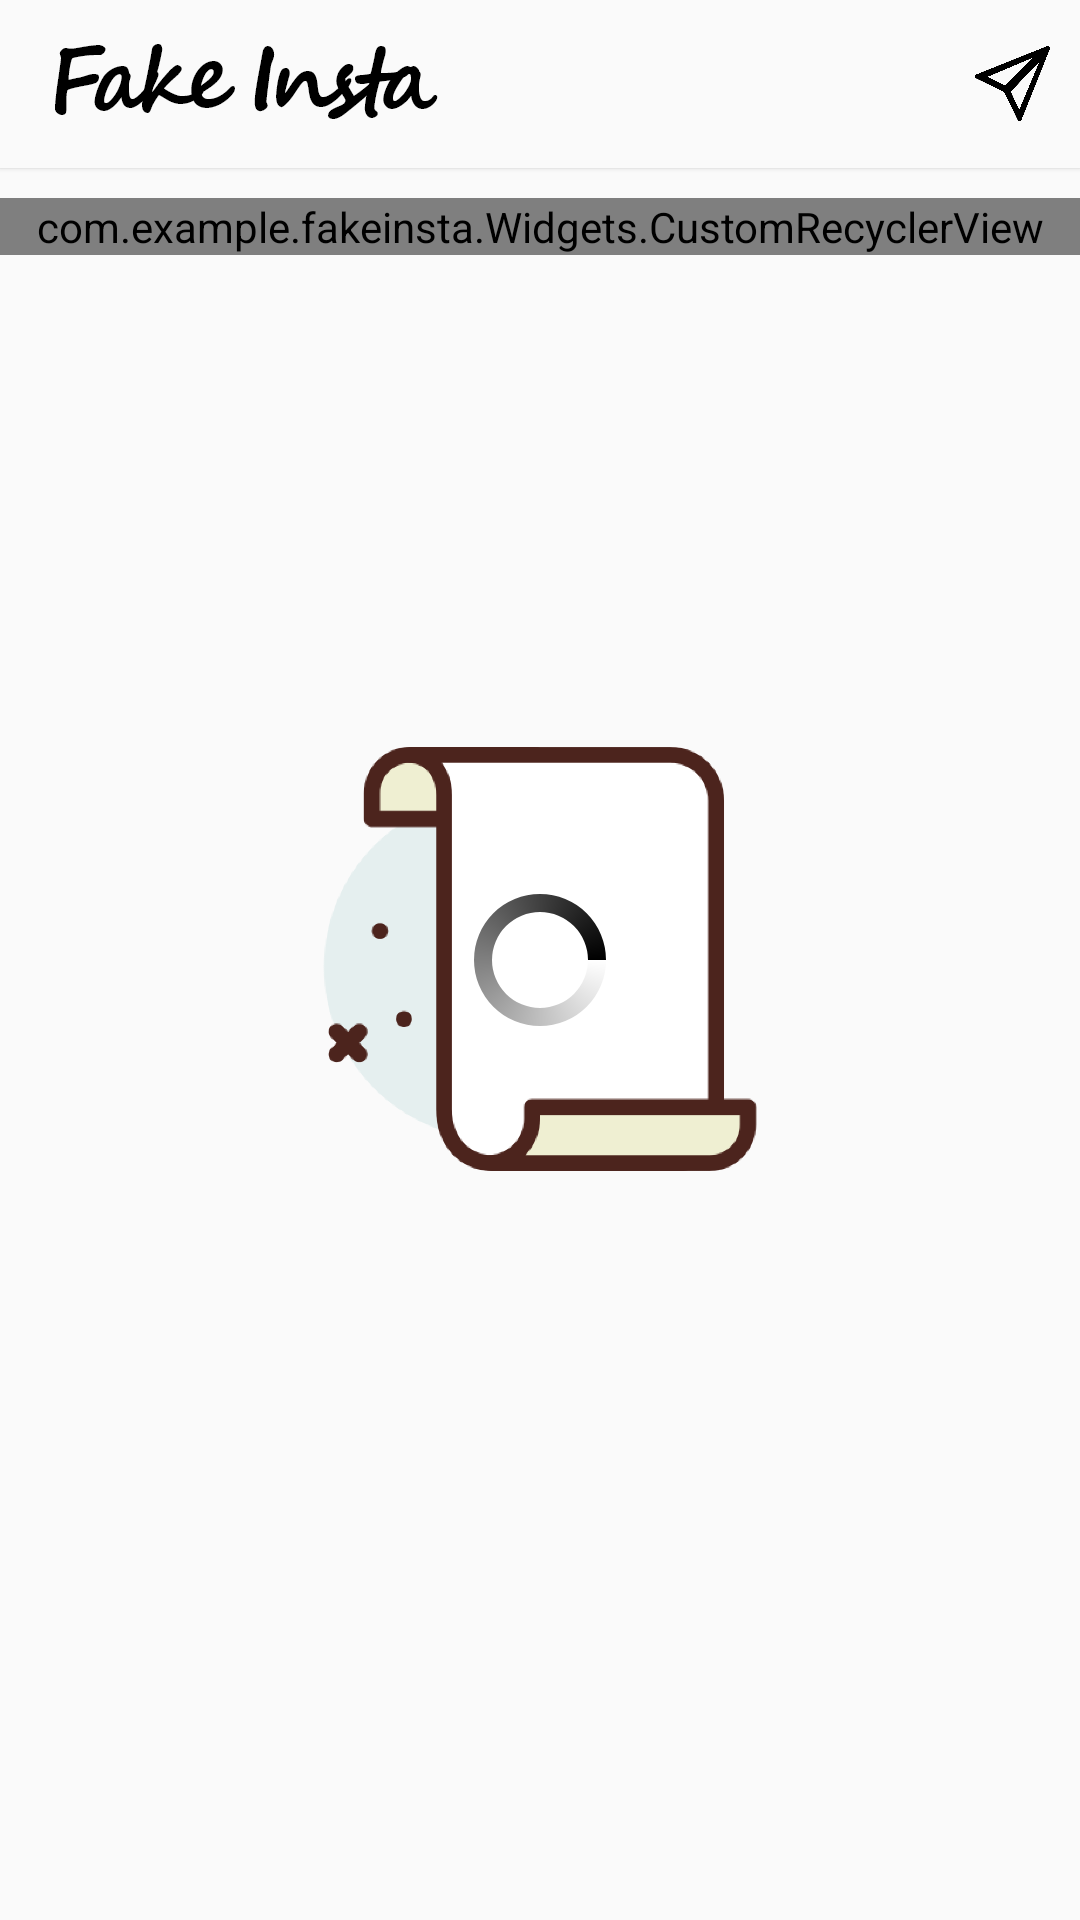

This screen was rendered from an Android layout file. Write that file and the resources it references.
<!-- AndroidManifest.xml: application theme AppTheme -->
<!-- res/layout/fragment_home.xml -->
<?xml version="1.0" encoding="utf-8"?>
<RelativeLayout xmlns:android="http://schemas.android.com/apk/res/android"
    xmlns:tools="http://schemas.android.com/tools"
    android:layout_width="match_parent"
    android:layout_height="match_parent"
    tools:context=".Fragments.HomeFragment">

    <androidx.appcompat.widget.Toolbar
        android:id="@+id/toolbar"
        android:layout_width="match_parent"
        android:layout_height="wrap_content"
        android:background="?android:attr/windowBackground"
        android:elevation="1dp">

        <RelativeLayout
            android:layout_width="match_parent"
            android:layout_height="match_parent">

            <ImageView
                android:layout_width="wrap_content"
                android:layout_height="wrap_content"
                android:src="@drawable/logo" />

            <ImageView
                android:id="@+id/status"
                android:layout_width="25dp"
                android:layout_height="25dp"
                android:layout_alignParentEnd="true"
                android:layout_centerVertical="true"
                android:layout_marginEnd="10dp"
                android:src="@drawable/ic_send" />

        </RelativeLayout>

    </androidx.appcompat.widget.Toolbar>

    <androidx.core.widget.NestedScrollView
        android:layout_width="match_parent"
        android:layout_height="wrap_content"
        android:layout_below="@id/toolbar">

        <RelativeLayout
            android:layout_width="match_parent"
            android:layout_height="wrap_content">

            <androidx.recyclerview.widget.RecyclerView
                android:id="@+id/recycler_view_story"
                android:layout_width="match_parent"
                android:layout_height="wrap_content"
                android:layout_margin="5dp" />

            <com.example.fakeinsta.Widgets.CustomRecyclerView
                android:id="@+id/recycler_view"
                android:layout_width="match_parent"
                android:layout_height="wrap_content"
                android:layout_below="@id/recycler_view_story" />

        </RelativeLayout>

    </androidx.core.widget.NestedScrollView>

    <include
        android:id="@+id/empty_view"
        layout="@layout/empty_recyclerview"
        android:layout_width="wrap_content"
        android:layout_height="wrap_content"
        android:layout_centerInParent="true"
        android:visibility="visible" />

    <ProgressBar
        android:id="@+id/content_loading"
        android:layout_width="wrap_content"
        android:layout_height="wrap_content"
        android:layout_centerInParent="true"
        android:indeterminateDrawable="@drawable/progress_bar" />

</RelativeLayout>
<!-- res/layout/empty_recyclerview.xml (included above) -->
<?xml version="1.0" encoding="utf-8"?>
<RelativeLayout xmlns:android="http://schemas.android.com/apk/res/android"
    android:layout_width="match_parent"
    android:layout_height="match_parent">

    <ImageView
        android:id="@+id/empty_list_img"
        android:layout_width="200dp"
        android:layout_height="200dp"
        android:layout_centerInParent="true"
        android:src="@drawable/ic_empty_list" />

    <TextView
        android:id="@+id/empty_text"
        android:layout_width="wrap_content"
        android:layout_height="wrap_content"
        android:layout_below="@id/empty_list_img"
        android:layout_centerHorizontal="true"
        android:typeface="sans"
        android:textColor="@android:color/black"
        android:textSize="24sp" />

</RelativeLayout>
<!-- resources referenced by this layout -->
<resources>
  <!-- drawable ic_empty_list: png bitmap (drawable-hdpi, 29457 bytes) -->
  <!-- drawable ic_send: png bitmap (drawable-hdpi, 24011 bytes) -->
  <!-- drawable logo: png bitmap (drawable-hdpi, 2237 bytes) -->
  <!-- drawable progress_bar (drawable) -->
  <?xml version="1.0" encoding="utf-8"?>
  <rotate xmlns:android="http://schemas.android.com/apk/res/android"
      android:pivotX="50%"
      android:pivotY="50%"
      android:fromDegrees="0"
      android:toDegrees="360">
  
      <shape
          android:shape="ring"
          android:innerRadiusRatio="3"
          android:thicknessRatio="8"
          android:useLevel="false">
  
          <size
              android:width="76dip"
              android:height="76dip" />
  
          <gradient
              android:type="sweep"
              android:useLevel="false"
              android:startColor="#00ffffff"
              android:endColor="#000000"
              android:angle="0"/>
  
      </shape>
  
  </rotate>
  <style name="AppTheme" parent="Theme.AppCompat.Light.NoActionBar">
          <item name="colorPrimary">#212121</item>
          <item name="colorPrimaryDark">#EEEEEE</item>
          <item name="colorAccent">@color/colorAccent</item>
      </style>
  <!-- not gathered from this repository: default colours our renderer supplied (Android Studio template values) -->
  <color name="colorAccent">#FF03DAC5</color>
</resources>
